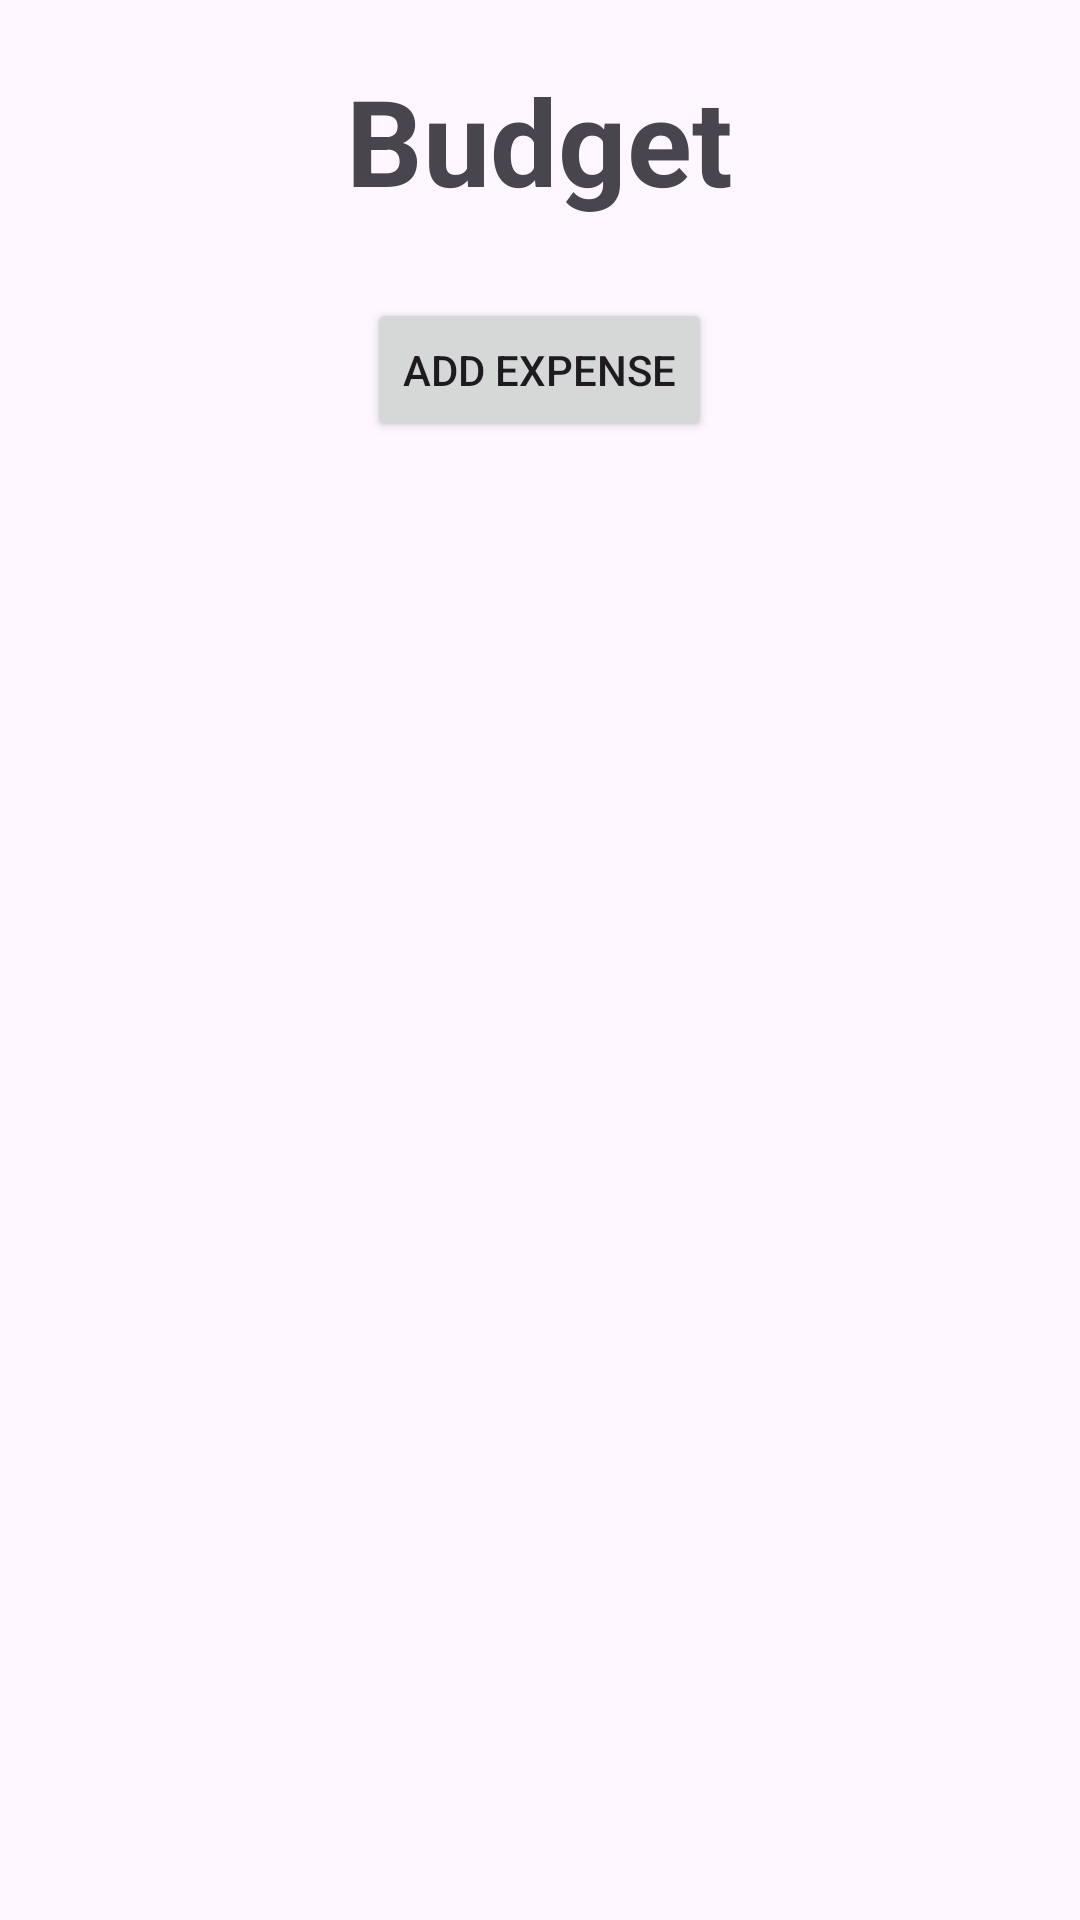

Here is an Android app screen rendered from its layout file. Give the layout XML and the strings, colors and styles it references.
<!-- AndroidManifest.xml: application theme Theme.Monthlys -->
<!-- res/layout/activity_pmaster.xml -->
<?xml version="1.0" encoding="utf-8"?>
<RelativeLayout
    xmlns:android="http://schemas.android.com/apk/res/android"
    android:layout_width="match_parent"
    android:layout_height="match_parent"
    android:layout_margin="20dp">
    

    <TextView
        android:id="@+id/textViewAmountRemaining"
        android:layout_width="wrap_content"
        android:layout_height="wrap_content"
        android:layout_marginTop="20dp"
        android:text="Budget"
        android:layout_centerHorizontal="true"
        android:textSize="40dp"
        android:layout_marginBottom="20dp"
        android:gravity="center_horizontal"
        android:textStyle="bold" />

    <Button
        android:id="@+id/buttonAddExpense"
        android:layout_width="wrap_content"
        android:layout_height="wrap_content"
        android:text="Add Expense"
        android:layout_below="@id/textViewAmountRemaining"
        android:layout_centerHorizontal="true"
        android:layout_marginTop="6dp"/>

    
    <androidx.recyclerview.widget.RecyclerView
        android:id="@+id/recyclerViewExpenses"
        android:layout_width="match_parent"
        android:layout_height="wrap_content"
        android:layout_below="@id/buttonAddExpense"
        android:layout_marginTop="16dp"/>

    

</RelativeLayout>
<!-- resources referenced by this layout -->
<resources>
  <style name="Theme.Monthlys" parent="Base.Theme.Monthlys" />
  <style name="Base.Theme.Monthlys" parent="Theme.Material3.DayNight.NoActionBar">
          
          
      </style>
</resources>
